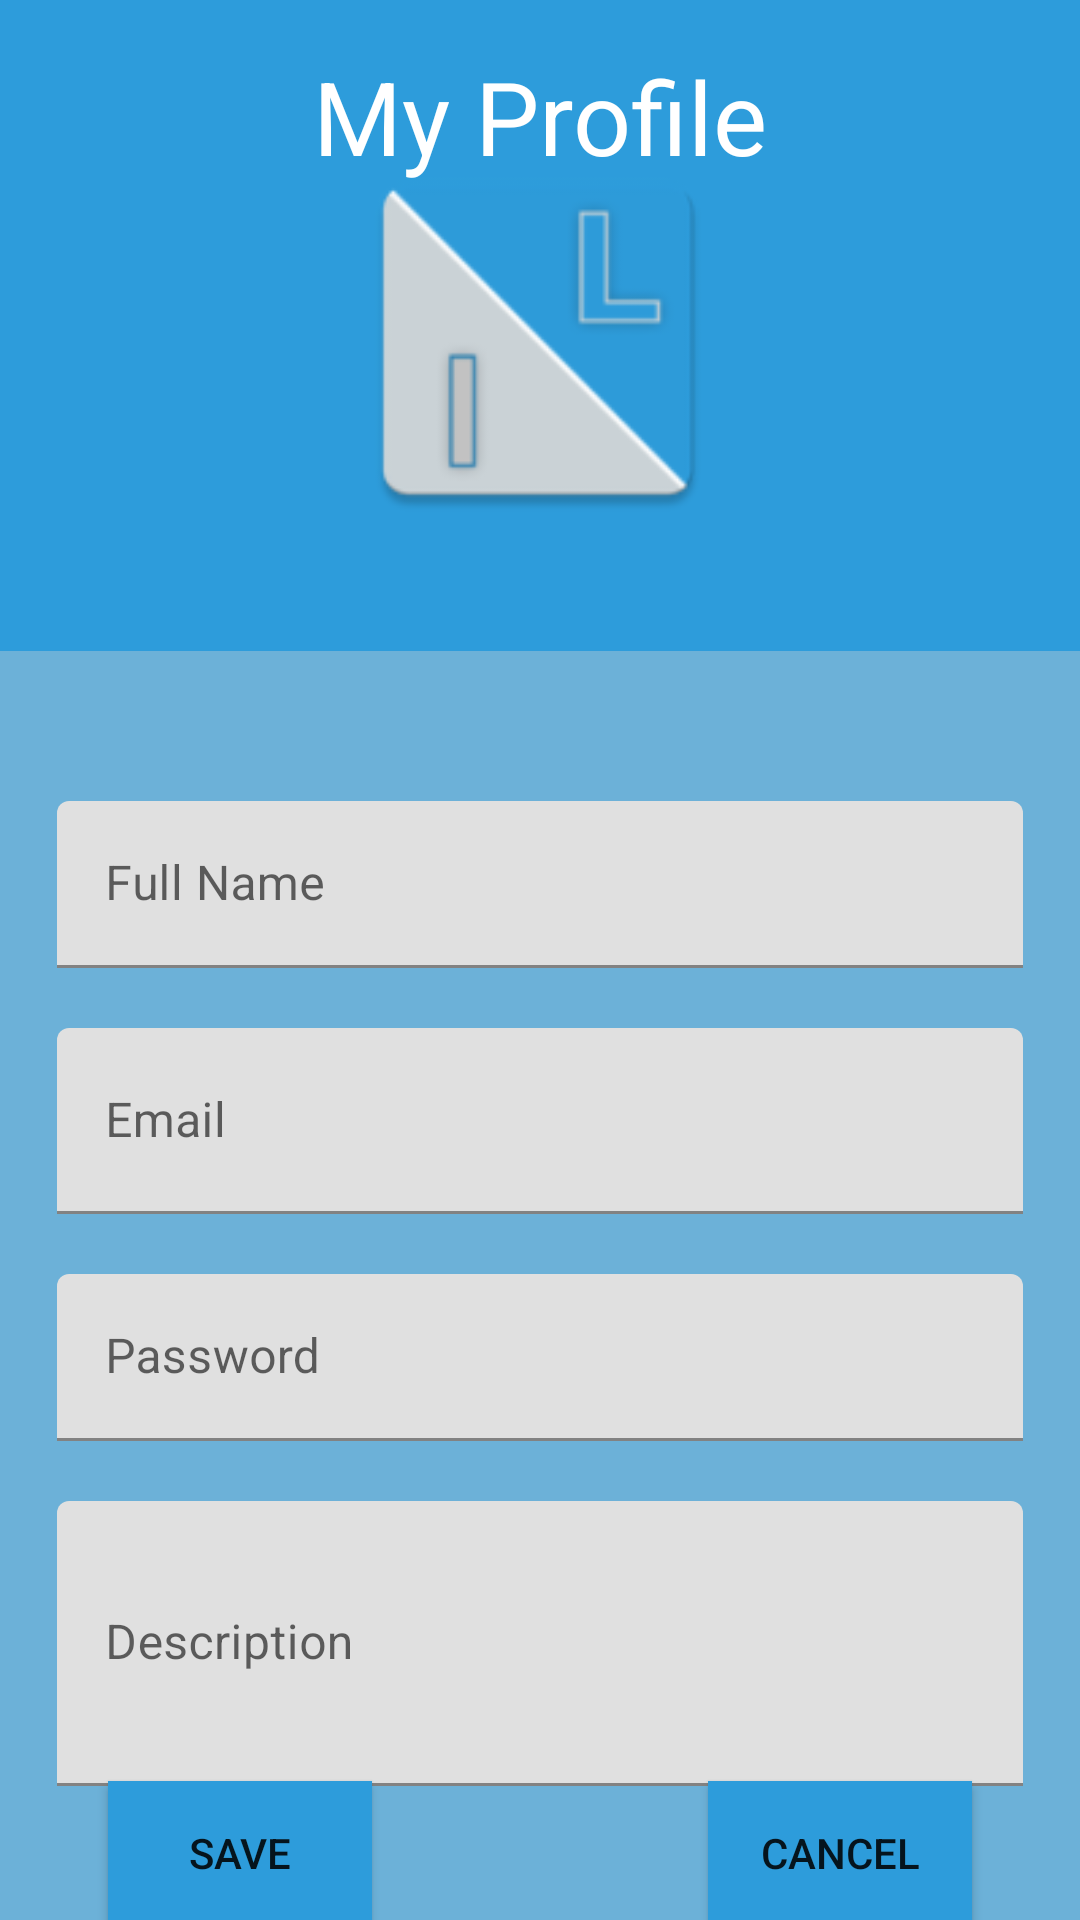

Layout XML and referenced resources for this Android screen:
<!-- AndroidManifest.xml: application theme Theme.Ilanguage -->
<!-- res/layout/activity_editprofile.xml -->
<?xml version="1.0" encoding="utf-8"?>
<androidx.constraintlayout.widget.ConstraintLayout xmlns:android="http://schemas.android.com/apk/res/android"
    xmlns:app="http://schemas.android.com/apk/res-auto"
    xmlns:tools="http://schemas.android.com/tools"
    android:layout_width="match_parent"
    android:layout_height="match_parent"
    tools:context=".editprofile">

    <View
        android:id="@+id/background2"
        android:layout_width="413dp"
        android:layout_height="734dp"
        android:background="#6CB1D8"
        app:layout_constraintBottom_toBottomOf="parent"
        app:layout_constraintEnd_toEndOf="parent"
        app:layout_constraintHorizontal_bias="0.0"
        app:layout_constraintStart_toStartOf="parent"
        app:layout_constraintTop_toTopOf="parent"
        app:layout_constraintVertical_bias="1.0" />

    <View
        android:id="@+id/background1"
        android:layout_width="0dp"
        android:layout_height="217dp"
        android:background="#2D9CDB"
        app:layout_constraintBottom_toBottomOf="parent"
        app:layout_constraintEnd_toEndOf="parent"
        app:layout_constraintHorizontal_bias="0.0"
        app:layout_constraintStart_toStartOf="parent"
        app:layout_constraintTop_toTopOf="parent"
        app:layout_constraintVertical_bias="0.0" />

    <ImageView
        android:id="@+id/imageView2"
        android:layout_width="164dp"
        android:layout_height="130dp"
        android:contentDescription="@string/todo"
        app:layout_constraintBottom_toBottomOf="@+id/background1"
        app:layout_constraintEnd_toEndOf="parent"
        app:layout_constraintHorizontal_bias="0.497"
        app:layout_constraintStart_toStartOf="parent"
        app:layout_constraintTop_toTopOf="@+id/background2"
        app:layout_constraintVertical_bias="0.786"
        app:srcCompat="@mipmap/ic_launcher"
        tools:ignore="ImageContrastCheck,ImageContrastCheck" />

    <TextView
        android:id="@+id/tvprofile"
        android:layout_width="wrap_content"
        android:layout_height="wrap_content"
        android:layout_marginTop="16dp"
        android:text="@string/hint_my_profile"
        android:textColor="#FFFFFF"
        android:textSize="34sp"
        app:layout_constraintEnd_toEndOf="parent"
        app:layout_constraintStart_toStartOf="parent"
        app:layout_constraintTop_toTopOf="parent" />

    <Button
        android:id="@+id/btsave"
        android:layout_width="wrap_content"
        android:layout_height="wrap_content"
        android:layout_marginStart="36dp"
        android:background="#2D9CDB"
        android:text="@string/hint_save"
        app:layout_constraintBottom_toBottomOf="parent"
        app:layout_constraintStart_toStartOf="parent"
        app:layout_constraintTop_toBottomOf="@+id/textInputLayout4"
        tools:ignore="TextContrastCheck" />

    <Button
        android:id="@+id/btcancel"
        android:layout_width="wrap_content"
        android:layout_height="wrap_content"
        android:layout_marginEnd="36dp"
        android:background="#2D9CDB"
        android:text="@string/hint_cancel"
        app:layout_constraintBottom_toBottomOf="parent"
        app:layout_constraintEnd_toEndOf="parent"
        app:layout_constraintHorizontal_bias="1.0"
        app:layout_constraintStart_toEndOf="@+id/btsave"
        app:layout_constraintTop_toBottomOf="@+id/textInputLayout4"
        tools:ignore="TextContrastCheck" />

    <com.google.android.material.textfield.TextInputLayout
        android:id="@+id/textInputLayout"
        android:layout_width="322dp"
        android:layout_height="wrap_content"
        android:layout_marginTop="50dp"
        android:hint="@string/hint_full_name"
        app:layout_constraintEnd_toEndOf="parent"
        app:layout_constraintStart_toStartOf="parent"
        app:layout_constraintTop_toBottomOf="@+id/background1">

        <com.google.android.material.textfield.TextInputEditText
            android:layout_width="match_parent"
            android:layout_height="wrap_content" />
    </com.google.android.material.textfield.TextInputLayout>

    <com.google.android.material.textfield.TextInputLayout
        android:id="@+id/textInputLayout2"
        android:layout_width="322dp"
        android:layout_height="62dp"
        android:layout_marginTop="20dp"
        android:hint="@string/hint_email"
        app:layout_constraintEnd_toEndOf="parent"
        app:layout_constraintStart_toStartOf="parent"
        app:layout_constraintTop_toBottomOf="@+id/textInputLayout">

        <com.google.android.material.textfield.TextInputEditText
            android:layout_width="322dp"
            android:layout_height="match_parent" />
    </com.google.android.material.textfield.TextInputLayout>

    <com.google.android.material.textfield.TextInputLayout
        android:id="@+id/textInputLayout3"
        android:layout_width="322dp"
        android:layout_height="wrap_content"
        android:layout_marginTop="20dp"
        app:layout_constraintEnd_toEndOf="parent"
        app:layout_constraintStart_toStartOf="parent"
        app:layout_constraintTop_toBottomOf="@+id/textInputLayout2">

        <com.google.android.material.textfield.TextInputEditText
            android:layout_width="match_parent"
            android:layout_height="wrap_content"
            android:hint="@string/hint_password" />
    </com.google.android.material.textfield.TextInputLayout>

    <com.google.android.material.textfield.TextInputLayout
        android:id="@+id/textInputLayout4"
        android:layout_width="322dp"
        android:layout_height="95dp"
        android:layout_marginTop="20dp"
        android:hint="@string/hint_description"
        app:layout_constraintEnd_toEndOf="parent"
        app:layout_constraintStart_toStartOf="parent"
        app:layout_constraintTop_toBottomOf="@+id/textInputLayout3">

        <com.google.android.material.textfield.TextInputEditText
            android:layout_width="match_parent"
            android:layout_height="match_parent" />
    </com.google.android.material.textfield.TextInputLayout>

</androidx.constraintlayout.widget.ConstraintLayout>
<!-- resources referenced by this layout -->
<resources>
  <!-- mipmap ic_launcher: png bitmap (mipmap-hdpi, 2129 bytes) -->
  <string name="hint_cancel">Cancel</string>
  <string name="hint_description">Description</string>
  <string name="hint_email">Email</string>
  <string name="hint_full_name">Full Name</string>
  <string name="hint_my_profile">My Profile</string>
  <string name="hint_password">Password</string>
  <string name="hint_save">Save</string>
  <string name="todo">TODO</string>
  <style name="Theme.Ilanguage" parent="Theme.MaterialComponents.DayNight.DarkActionBar">
          
          <item name="colorPrimary">@color/purple_500</item>
          <item name="colorPrimaryVariant">@color/blue_principal</item>
          <item name="colorOnPrimary">@color/white</item>
          
          <item name="colorSecondary">@color/teal_200</item>
          <item name="colorSecondaryVariant">@color/teal_700</item>
          <item name="colorOnSecondary">@color/black</item>
          
          <item name="android:statusBarColor" tools:targetApi="l">?attr/colorPrimaryVariant</item>
          
      </style>
  <color name="purple_500">#2D9CDB</color>
  <color name="blue_principal">#FF3700B3</color>
  <color name="white">#FFFFFFFF</color>
  <color name="teal_200">#FF03DAC5</color>
  <color name="teal_700">#FF018786</color>
  <color name="black">#FF000000</color>
</resources>
